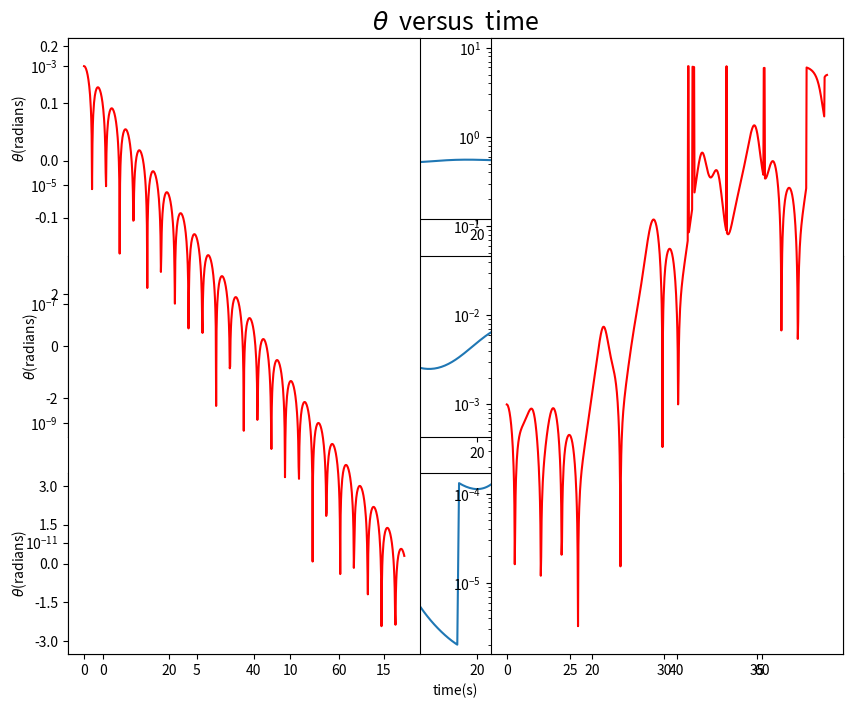

Python code for this plot:
import matplotlib.pyplot as plt
import numpy as np
# class CHAOS solves for the chaotic pendulum
# the equation considers both damping, driving, and nonlinearity
# where:        Fd, omgd- amplitude and frequency of driving force
#               size,period - number of steps in an period of driving force, total computing number of period
#               theta0 - initial angle position
#               omg0 =0 -initial angular velocity will be zero
class CHAOS(object):
    def __init__(self,_Fd=1.2, _theta0=0.2, _omgd=2./3., _size=100., _period=4.):
        self.theta, self.omg, self.t=[_theta0], [0.0], [0.0]
        self.size, self.period= int(round(_size)), int(round(_period))
        self.dt=(2.*np.pi/_omgd)/self.size
        self.time=(2.*np.pi/_omgd)*self.period
        self.n=int(np.round(self.time/self.dt))
        self.g, self.l, self.q=9.8, 9.8, 1./2.
        self.Fd, self.omgd=_Fd, _omgd 
    def calculate(self):       # use fourth-order Runge-Kutta method to solve the chaotic pendulum
        for i in range(self.n):
            self.t1,self.t2,self.t3,self.t4=self.t[-1],self.t[-1]+self.dt/2.,self.t[-1]+self.dt/2.,self.t[-1]+self.dt
            self.omg1=self.omg[-1]
            self.theta1=self.theta[-1]
            self.omg2=self.omg1+(-self.g/self.l*np.sin(self.theta1)-self.q*self.omg1+ \
                            self.Fd*np.sin(self.omgd*self.t1))*self.dt/2.
            self.theta2=self.theta1+self.omg1*self.dt/2.
            self.omg3=self.omg1+(-self.g/self.l*np.sin(self.theta2)-self.q*self.omg2+ \
                            self.Fd*np.sin(self.omgd*self.t2))*self.dt/2.
            self.theta3=self.theta1+self.omg2*self.dt/2.
            self.omg4=self.omg1+(-self.g/self.l*np.sin(self.theta3)-self.q*self.omg3+ \
                            self.Fd*np.sin(self.omgd*self.t3))*self.dt
            self.theta4=self.theta1+self.omg3*self.dt
            self.t.append(self.t4)
            self.omg.append(self.omg1+ \
                            1./6.*(-self.g/self.l)*(np.sin(self.theta1)+2.*np.sin(self.theta2)+2.*np.sin(self.theta3)+np.sin(self.theta4))*self.dt+ \
                            1./6.*(-self.q)*(self.omg1+2.*self.omg2+2.*self.omg3+self.omg4)*self.dt +\
                            1./6.*self.Fd*(np.sin(self.omgd*self.t1)+2.*np.sin(self.omgd*self.t2)+2.*np.sin(self.omgd*self.t3)+np.sin(self.omgd*self.t4))*self.dt
                            )
            self.theta.append(self.theta1+1./6.*(self.omg1+2.*self.omg2+2.*self.omg3+self.omg4)*self.dt)
            while self.theta[-1]>np.pi:     # reset the angle to keep it in range [-pi,pi]
                self.theta[-1]=self.theta[-1]-2.*np.pi
            while self.theta[-1]<-np.pi:
                self.theta[-1]=self.theta[-1]+2.*np.pi
    def calculate_allangle(self):           # calculate, but don't reset the angle to keep it in range [-pi,pi]
        for i in range(self.n):
            self.t1,self.t2,self.t3,self.t4=self.t[-1],self.t[-1]+self.dt/2.,self.t[-1]+self.dt/2.,self.t[-1]+self.dt
            self.omg1=self.omg[-1]
            self.theta1=self.theta[-1]
            self.omg2=self.omg1+(-self.g/self.l*np.sin(self.theta1)-self.q*self.omg1+ \
                            self.Fd*np.sin(self.omgd*self.t1))*self.dt/2.
            self.theta2=self.theta1+self.omg1*self.dt/2.
            self.omg3=self.omg1+(-self.g/self.l*np.sin(self.theta2)-self.q*self.omg2+ \
                            self.Fd*np.sin(self.omgd*self.t2))*self.dt/2.
            self.theta3=self.theta1+self.omg2*self.dt/2.
            self.omg4=self.omg1+(-self.g/self.l*np.sin(self.theta3)-self.q*self.omg3+ \
                            self.Fd*np.sin(self.omgd*self.t3))*self.dt
            self.theta4=self.theta1+self.omg3*self.dt
            self.t.append(self.t4)
            self.omg.append(self.omg1+ \
                            1./6.*(-self.g/self.l)*(np.sin(self.theta1)+2.*np.sin(self.theta2)+2.*np.sin(self.theta3)+np.sin(self.theta4))*self.dt+ \
                            1./6.*(-self.q)*(self.omg1+2.*self.omg2+2.*self.omg3+self.omg4)*self.dt +\
                            1./6.*self.Fd*(np.sin(self.omgd*self.t1)+2.*np.sin(self.omgd*self.t2)+2.*np.sin(self.omgd*self.t3)+np.sin(self.omgd*self.t4))*self.dt
                            )
            self.theta.append(self.theta1+1./6.*(self.omg1+2.*self.omg2+2.*self.omg3+self.omg4)*self.dt)    
    def plot_theta(self,_ax):         # the theta(angle)-t plot
        _ax.plot(self.t,self.theta,'-',label=r'$F_d = $'+' %.2f'%self.Fd)
    def plot_omg(self,_ax):           # the omega(angular velocity)-t plot
        _ax.plot(self.t,self.omg,'-',label=r'$F_d = $'+' %.2f'%self.Fd)
    def plot_phase(self,_ax):         # the phase-space plot
        _ax.plot(self.theta,self.omg,'-',label=r'$F_d = $'+' %.2f'%self.Fd)
    def plot_Poincare(self,_ax):         # the Poincare section plot
        self.t_Poincare, self.omg_Poincare, self.theta_Poincare=[],[],[]
        for i in range(int(np.round(self.period))):
            self.t_Poincare.append(self.t[(i+1)*self.size])
            self.omg_Poincare.append(self.omg[(i+1)*self.size])
            self.theta_Poincare.append(self.theta[(i+1)*self.size])
        _ax.scatter(self.theta_Poincare[300:], self.omg_Poincare[300:], s=8,label=r'$F_d = $'+' %.2f'%self.Fd)

# class CHAOS_VIA solves two identical pendulum systems
#                    but initial angle has a difference 1E-3
# where:        Fd- amplitude of driving force
#               theta01,theta02 - initial angle of two pendulum 
class CHAOS_VIA(object):
    def __init__(self,_Fd=1.2,_theta01=0.2,_theta02=0.2-1E-3):
        self.Fd=_Fd 
        self.theta0=[_theta01,_theta02]
    def calculate(self):
        self.cal=CHAOS(self.Fd, self.theta0[0],2./3.,100,8)
        self.cal.calculate()
        self.t=self.cal.t
        self.theta1=self.cal.theta
        self.cal=CHAOS(self.Fd, self.theta0[1],2./3.,100,8)
        self.cal.calculate()
        self.theta2=self.cal.theta
        self.theta=np.array(self.theta1)-np.array(self.theta2)
        self.theta=np.abs(self.theta)
    def plot_via(self,_ax):
        _ax.semilogy(self.t, self.theta,'-r',label=r'$F_d = $'+' %.2f'%self.Fd)
        
        
# give figures of chaotic pendulum
fig1=plt.figure(figsize=(10,8))
ax1=plt.subplot(311)
plt.title(r'$\theta$'+'  versus  '+r'time',fontsize=18)
plt.text(35, 0.15, '    '+r'$F_D=0$')
ax1.set_ylabel(r'$\theta$'+'(radians)')
ax2=plt.subplot(312)
ax2.set_ylabel(r'$\theta$'+'(radians)')
plt.text(35, 1.8, '    '+r'$F_D=0.5$')
plt.yticks([-2,0,2])
ax2.set_ylim(-3.5,3.5)
ax3=plt.subplot(313)
ax3.set_xlabel('time(s)')
plt.text(35, 2.7, '    '+r'$F_D=0.5$')
ax3.set_ylabel(r'$\theta$'+'(radians)')
plt.yticks([-3,-1.5,0,1.5,3])
ax3.set_ylim(-3.5,3.5)

# ax1,ax2,ax3 : theta-t plot
cal=CHAOS(0.,0.2,2./3.,100.,4.)  #Fd=0
cal.calculate()
cal.plot_theta(ax1)
cal=CHAOS(0.5,0.2,2./3.,100.,4.) #Fd=0.5
cal.calculate()
cal.plot_theta(ax2)
cal=CHAOS(1.2,0.2,2./3.,100.,4.) #Fd=1.2
cal.calculate()
cal.plot_theta(ax3)

plt.show()
# ax4,ax5,ax6 : theta-difference of two pendulums,with different initial angle
ax4=plt.subplot(121)

#ax5=plt.subplot(312)
ax6=plt.subplot(122)
cal=CHAOS_VIA(0.0)  #Fd=0
cal.calculate()
cal.plot_via(ax4)
#cal=CHAOS_VIA(0.5)  #Fd=0.5
#cal.calculate()
#cal.plot_via(ax5)
cal=CHAOS_VIA(1.2)  #Fd=1.2
cal.calculate()
cal.plot_via(ax6)
#fig.suptitle(' ',fontsize=18)
#fig.subplots_adjust(hspace=0.6)

plt.show()
